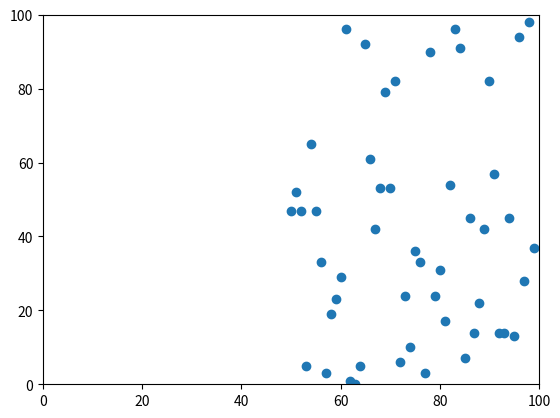

Recreate this plot in Python.
# This is a sample Python script.

# Press Shift+F10 to execute it or replace it with your code.
# Press Double Shift to search everywhere for classes, files, tool windows, actions, and settings.


import matplotlib.pyplot as plt
from collections import deque
import random

# Create a fixed-length deque of length 50 to store the data points
data_points = deque(maxlen=50)

# Create an empty plot
fig, ax = plt.subplots()

# Set the x-axis and y-axis limits to 100
ax.set_xlim(0, 100)
ax.set_ylim(0, 100)

# Create a scatter plot to visualize the data points
scatter = ax.scatter([], [])

# Iterate through the data points and update the scatter plot
for i in range(100):
    # Generate and add data points to the deque
    new_x = i
    new_y = random.randint(0, 100)
    data_points.append((new_x, new_y))

    # Update the scatter plot with the new data points
    x_values = [x for x, y in data_points]
    y_values = [y for x, y in data_points]
    scatter.set_offsets(list(zip(x_values, y_values)))
    plt.pause(0.1)

# Show the plot
plt.show()